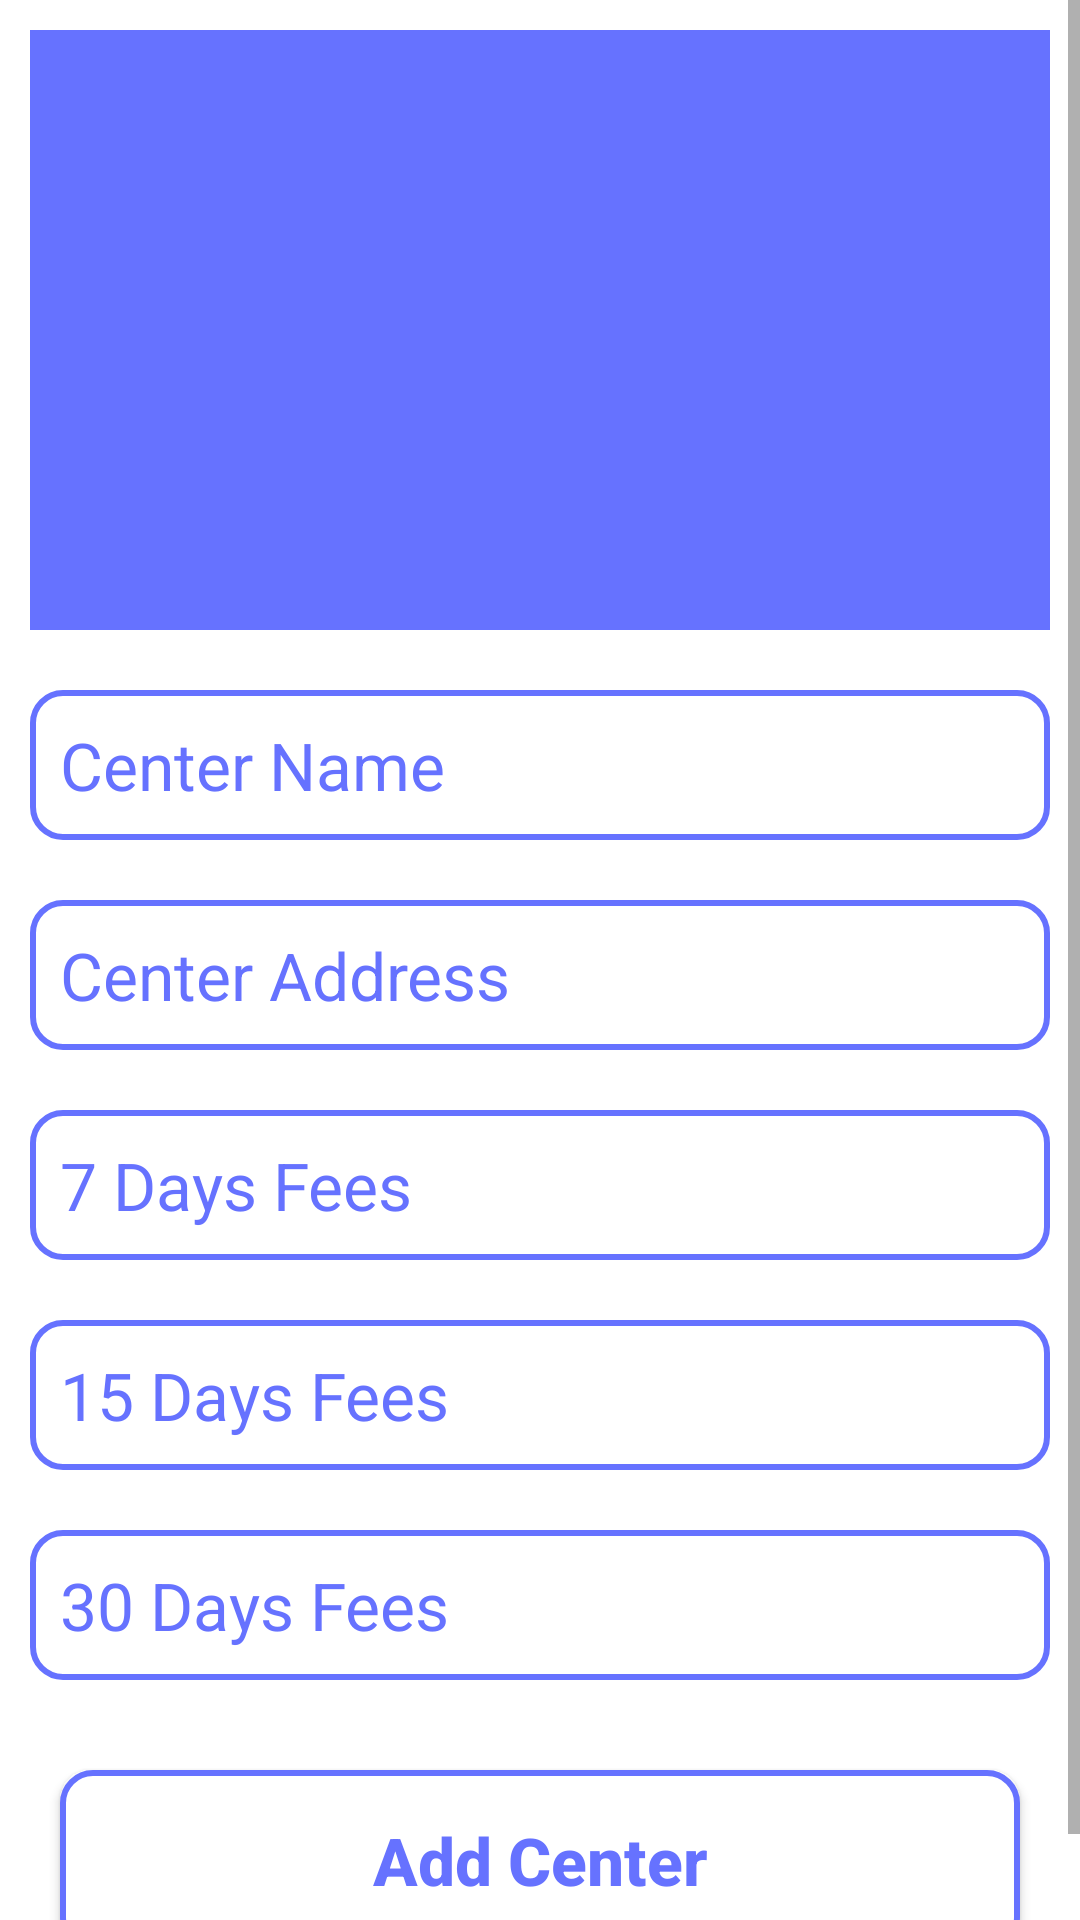

Reconstruct the res/layout file that produces this screen, plus the resources it refers to.
<!-- AndroidManifest.xml: application theme Theme.DefenceDrive -->
<!-- res/layout/fragment_home.xml -->
<?xml version="1.0" encoding="utf-8"?>
<LinearLayout xmlns:android="http://schemas.android.com/apk/res/android"
    xmlns:app="http://schemas.android.com/apk/res-auto"
    xmlns:tools="http://schemas.android.com/tools"
    android:layout_width="match_parent"
    android:orientation="vertical"
    android:layout_height="match_parent"
    tools:context=".admin.ui.home.HomeFragment">
<ScrollView
    android:layout_width="match_parent"
    android:layout_height="match_parent">
    <LinearLayout
        android:layout_width="match_parent"
        android:layout_height="match_parent"
        android:orientation="vertical">
        <ImageView
            android:id="@+id/image"
            android:layout_width="match_parent"
            android:layout_height="200dp"
            android:layout_margin="10dp"
            android:src="@color/blue"
            app:layout_constraintBottom_toTopOf="@+id/editText"
            app:layout_constraintEnd_toEndOf="parent"
            app:layout_constraintStart_toStartOf="parent"
            app:layout_constraintTop_toTopOf="parent" />

        <EditText
            android:id="@+id/center_name"
            android:layout_width="match_parent"
            android:layout_height="50dp"
            android:layout_margin="10dp"
            android:hint="Center Name"
            android:textColorHint="@color/blue"
            android:textSize="22sp"
            android:padding="10dp"
            android:background="@drawable/rounded_corners"
            app:layout_constraintEnd_toEndOf="parent"
            app:layout_constraintHorizontal_bias="0.8"
            app:layout_constraintStart_toStartOf="parent"
            tools:layout_editor_absoluteY="251dp" />
        <EditText
            android:id="@+id/center_address"
            android:layout_width="match_parent"
            android:layout_height="50dp"
            android:layout_margin="10dp"
            android:hint="Center Address"
            android:textColorHint="@color/blue"
            android:textSize="22sp"
            android:padding="10dp"
            android:background="@drawable/rounded_corners"
            app:layout_constraintEnd_toEndOf="parent"
            app:layout_constraintHorizontal_bias="0.8"
            app:layout_constraintStart_toStartOf="parent"
            tools:layout_editor_absoluteY="251dp" />
        <EditText
            android:id="@+id/week"
            android:layout_width="match_parent"
            android:layout_height="50dp"
            android:layout_margin="10dp"
            android:hint="7 Days Fees"
            android:textColorHint="@color/blue"
            android:inputType="number"
            android:textSize="22sp"
            android:padding="10dp"
            android:background="@drawable/rounded_corners"
            app:layout_constraintEnd_toEndOf="parent"
            app:layout_constraintHorizontal_bias="0.8"
            app:layout_constraintStart_toStartOf="parent"
            tools:layout_editor_absoluteY="251dp" />
        <EditText
            android:id="@+id/half"
            android:layout_width="match_parent"
            android:layout_height="50dp"
            android:layout_margin="10dp"
            android:hint="15 Days Fees"
            android:textColorHint="@color/blue"
            android:inputType="number"
            android:textSize="22sp"
            android:padding="10dp"
            android:background="@drawable/rounded_corners"
            app:layout_constraintEnd_toEndOf="parent"
            app:layout_constraintHorizontal_bias="0.8"
            app:layout_constraintStart_toStartOf="parent"
            tools:layout_editor_absoluteY="251dp" />
        <EditText
            android:id="@+id/month"
            android:layout_width="match_parent"
            android:layout_height="50dp"
            android:layout_margin="10dp"
            android:hint="30 Days Fees"
            android:textColorHint="@color/blue"
            android:inputType="number"
            android:textSize="22sp"
            android:padding="10dp"
            android:background="@drawable/rounded_corners"
            app:layout_constraintEnd_toEndOf="parent"
            app:layout_constraintHorizontal_bias="0.8"
            app:layout_constraintStart_toStartOf="parent"
            tools:layout_editor_absoluteY="251dp" />
        <androidx.appcompat.widget.AppCompatButton
            android:id="@+id/add"
            android:layout_width="match_parent"
            android:layout_height="60dp"
            android:layout_margin="20dp"
            android:text="Add Center"
            android:textColor="@color/blue"
            android:textStyle="bold"
            android:textAllCaps="false"
            android:textSize="22sp"
            android:padding="10dp"
            android:background="@drawable/rounded_corners"
            app:layout_constraintEnd_toEndOf="parent"
            app:layout_constraintHorizontal_bias="0.8"
            app:layout_constraintStart_toStartOf="parent"
            tools:layout_editor_absoluteY="251dp" />
    </LinearLayout>
</ScrollView>


</LinearLayout>
<!-- resources referenced by this layout -->
<resources>
  <color name="blue">#6672ff</color>
  <!-- drawable rounded_corners (drawable) -->
  <?xml version="1.0" encoding="utf-8"?>
  <shape xmlns:android="http://schemas.android.com/apk/res/android" >
      <stroke
          android:width="2dp"
          android:color="@color/blue" />
  
      <solid android:color="@color/white" />
  
      <padding
          android:left="2dp"
          android:right="2dp"
          android:bottom="2dp"
          android:top="2dp" />
  
      <corners android:radius="10dp" />
  </shape>
  <style name="Theme.DefenceDrive" parent="Theme.MaterialComponents.Light.DarkActionBar">
          
          <item name="colorPrimary">@color/blue</item>
          <item name="colorPrimaryVariant">@color/purple_700</item>
          <item name="colorOnPrimary">@color/white</item>
          
          <item name="colorSecondary">@color/teal_200</item>
          <item name="colorSecondaryVariant">@color/teal_700</item>
          <item name="colorOnSecondary">@color/black</item>
          
          <item name="android:statusBarColor">?attr/colorPrimaryVariant</item>
          
      </style>
  <color name="white">#FFFFFFFF</color>
  <color name="purple_700">#FF3700B3</color>
  <color name="teal_200">#FF03DAC5</color>
  <color name="teal_700">#FF018786</color>
  <color name="black">#FF000000</color>
</resources>
